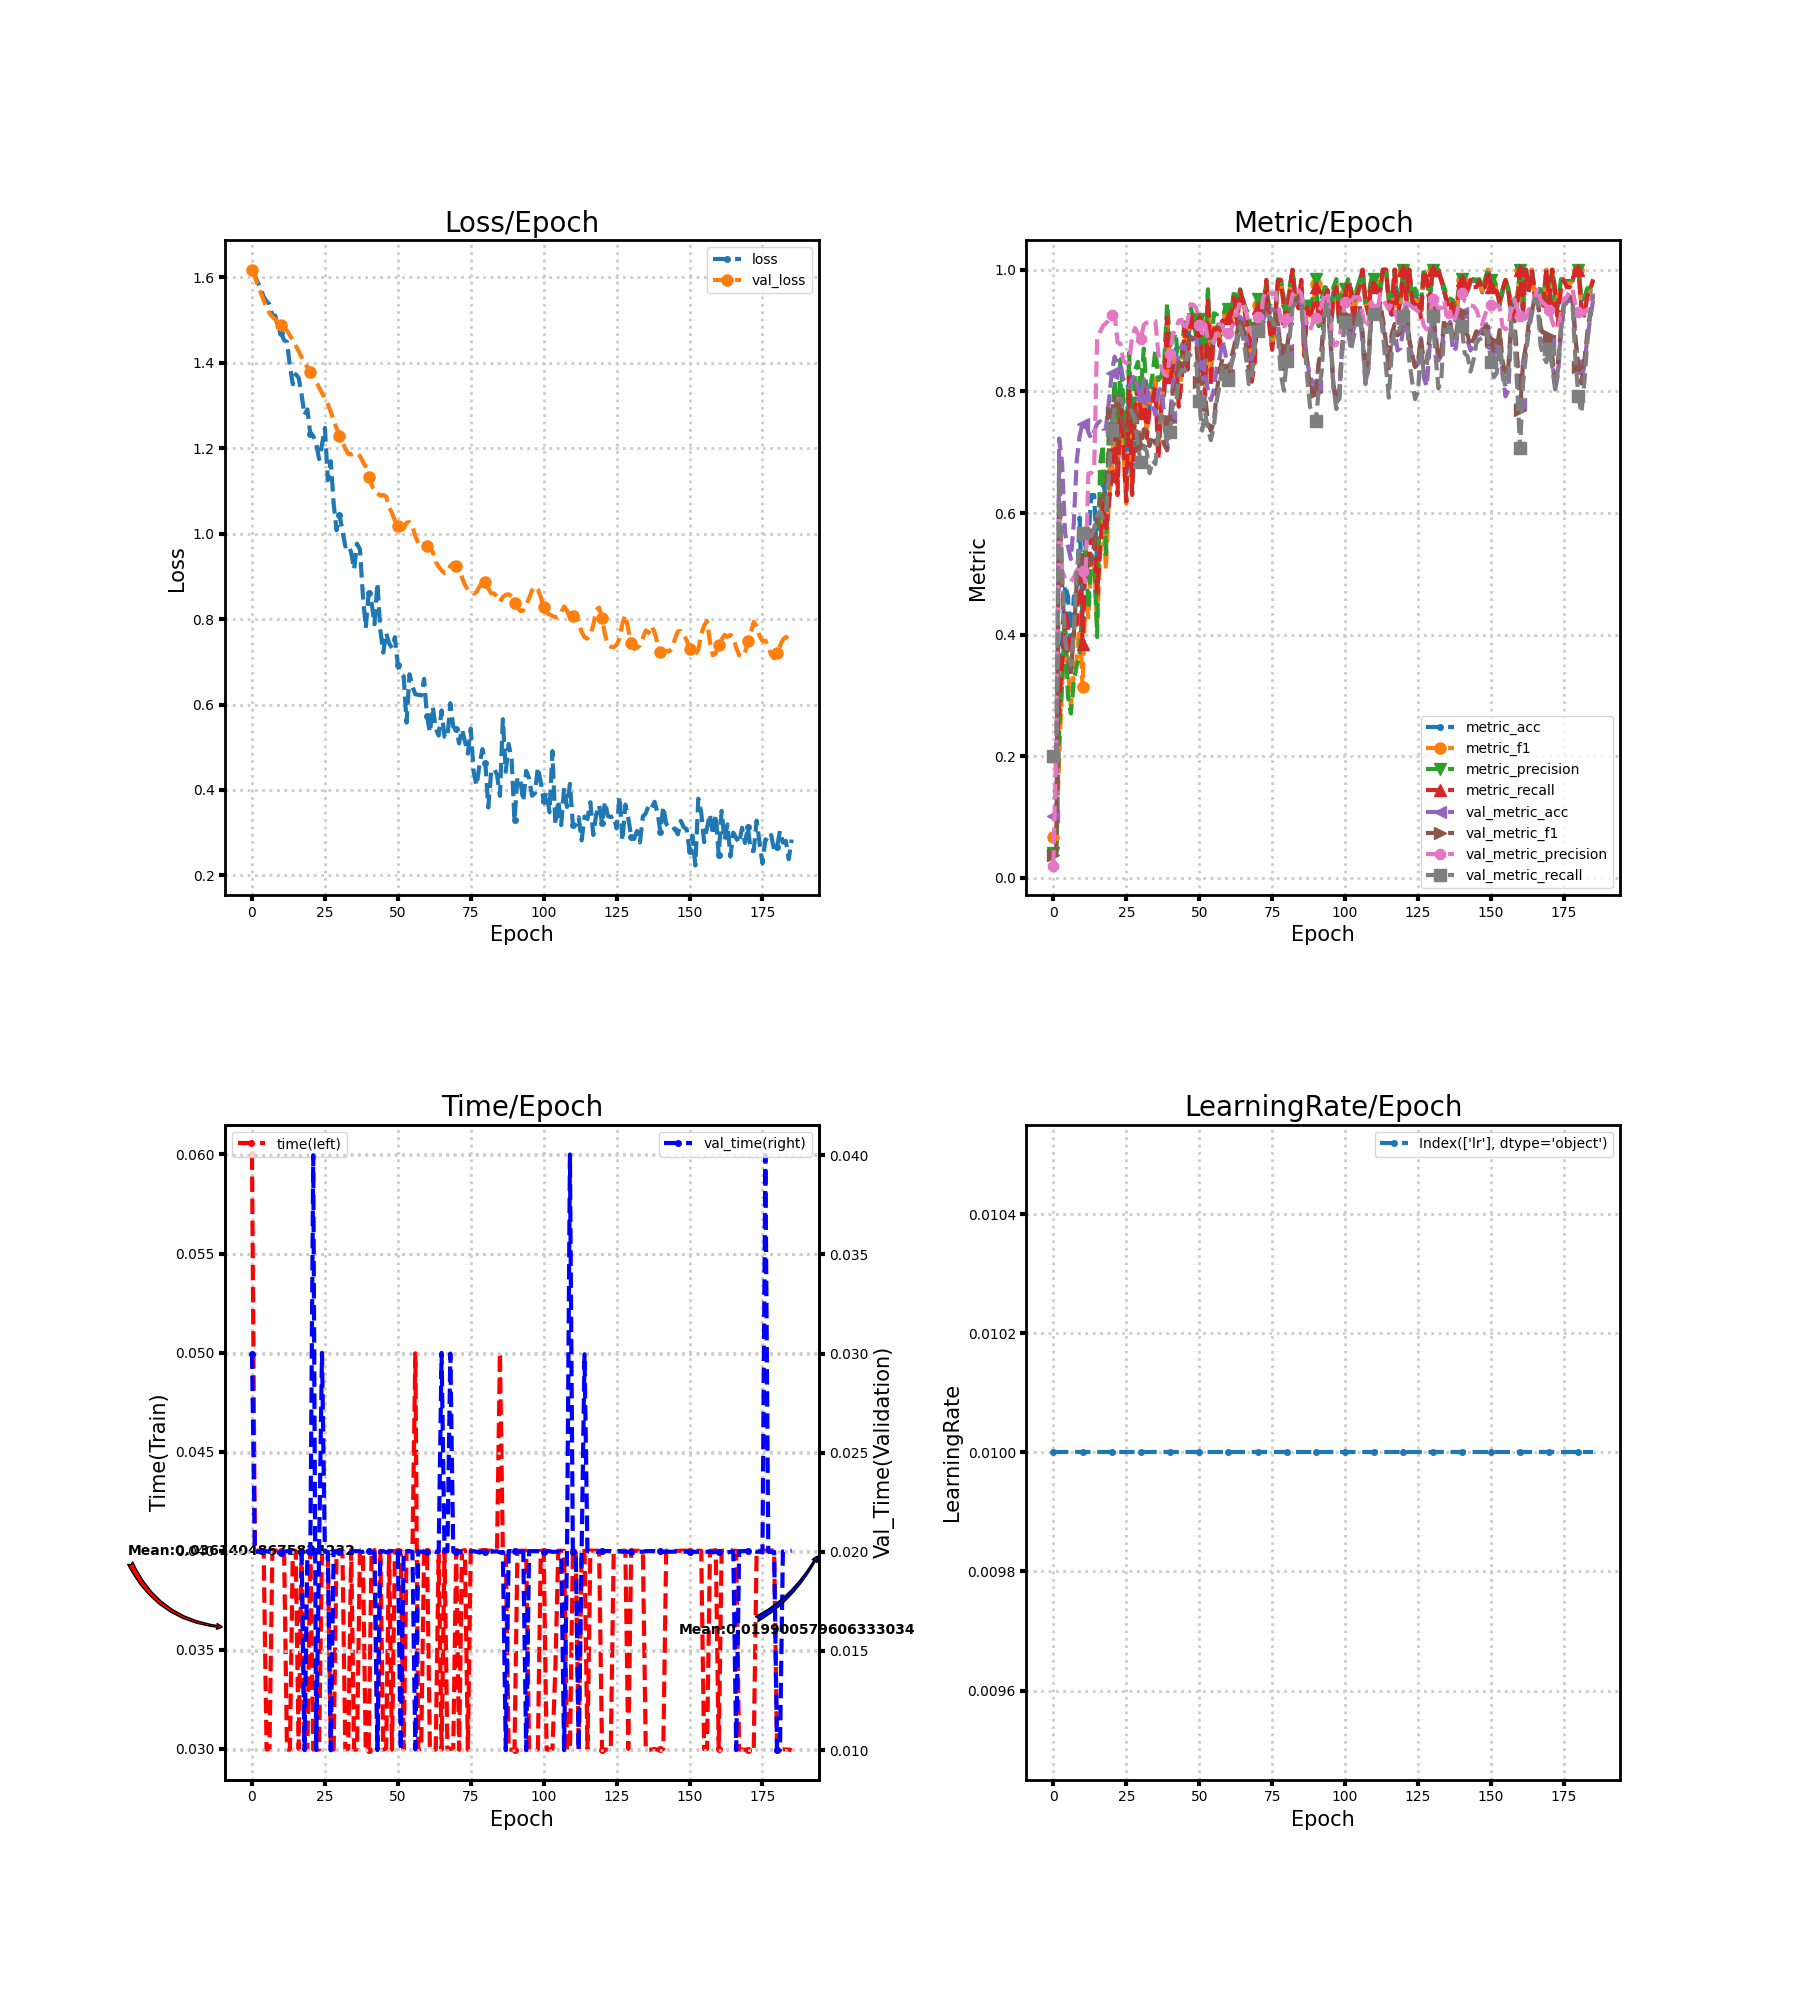

Source data for this figure (header and first rows):
loss, metric_acc, metric_f1, metric_precision, metric_recall, time, lr, val_loss, val_metric_acc, val_metric_f1, val_metric_precision, val_metric_recall, val_time
1.612, 0.2037, 0.06769, 0.04074, 0.2, 0.06, 0.01, 1.617, 0.102, 0.03704, 0.02041, 0.2, 0.03
1.603, 0.2037, 0.06769, 0.04074, 0.2, 0.04, 0.01, 1.6, 0.1041, 0.04141, 0.2204, 0.2022, 0.02
1.588, 0.2963, 0.1948, 0.2478, 0.2833, 0.04, 0.01, 1.581, 0.7224, 0.6139, 0.5953, 0.6791, 0.02
1.574, 0.3889, 0.3228, 0.3173, 0.3545, 0.04, 0.01, 1.564, 0.6816, 0.483, 0.5047, 0.5015, 0.02
1.554, 0.4815, 0.4141, 0.4301, 0.4409, 0.04, 0.01, 1.546, 0.5673, 0.3837, 0.4921, 0.3899, 0.02
1.544, 0.463, 0.3434, 0.2991, 0.4167, 0.02997, 0.01, 1.529, 0.5449, 0.3592, 0.4896, 0.3672, 0.02004
1.537, 0.3704, 0.2821, 0.2704, 0.3333, 0.03, 0.01, 1.516, 0.5245, 0.3391, 0.4874, 0.3493, 0.02
1.512, 0.463, 0.339, 0.3233, 0.4167, 0.04, 0.01, 1.508, 0.5837, 0.3979, 0.494, 0.4042, 0.02
1.51, 0.463, 0.3592, 0.3496, 0.4167, 0.04, 0.01, 1.501, 0.6857, 0.485, 0.5052, 0.5039, 0.02
1.478, 0.5926, 0.4283, 0.3648, 0.5333, 0.04, 0.01, 1.495, 0.7265, 0.5158, 0.5126, 0.5454, 0.01997
1.469, 0.4259, 0.3132, 0.4532, 0.3848, 0.04, 0.01, 1.489, 0.7469, 0.5275, 0.5046, 0.5679, 0.01996
1.453, 0.5741, 0.464, 0.5487, 0.5197, 0.04004, 0.01, 1.482, 0.749, 0.5237, 0.4867, 0.5742, 0.02
1.449, 0.5556, 0.4286, 0.4427, 0.5015, 0.02996, 0.01, 1.475, 0.7327, 0.5156, 0.6649, 0.5689, 0.02003
1.392, 0.6296, 0.5154, 0.5315, 0.5712, 0.02996, 0.01, 1.464, 0.7224, 0.5165, 0.6659, 0.5616, 0.02004
1.349, 0.6296, 0.5142, 0.5254, 0.5712, 0.03999, 0.01, 1.452, 0.7347, 0.5488, 0.6761, 0.5759, 0.02001
1.373, 0.5185, 0.4155, 0.3962, 0.4697, 0.04, 0.01, 1.44, 0.7469, 0.5929, 0.8866, 0.5957, 0.02
1.364, 0.5741, 0.5314, 0.6798, 0.5361, 0.03, 0.01, 1.427, 0.751, 0.6224, 0.8978, 0.6035, 0.02
1.326, 0.6481, 0.6212, 0.7127, 0.6162, 0.04, 0.01, 1.413, 0.7388, 0.6258, 0.9074, 0.5923, 0.02
1.278, 0.6296, 0.5066, 0.5279, 0.5697, 0.02997, 0.01, 1.4, 0.7388, 0.6392, 0.9123, 0.5982, 0.009997
1.291, 0.6481, 0.622, 0.7327, 0.6132, 0.02996, 0.01, 1.389, 0.7816, 0.7002, 0.9166, 0.6595, 0.02004
1.232, 0.6852, 0.6681, 0.7398, 0.6615, 0.04, 0.01, 1.379, 0.8306, 0.7643, 0.9262, 0.7359, 0.01999
1.229, 0.7778, 0.7572, 0.8169, 0.7494, 0.02996, 0.01, 1.367, 0.8571, 0.7903, 0.9276, 0.7753, 0.04
1.212, 0.6481, 0.6458, 0.7128, 0.6297, 0.02997, 0.01, 1.357, 0.8449, 0.7731, 0.8806, 0.7856, 0.01
1.174, 0.8148, 0.805, 0.8529, 0.7946, 0.02997, 0.01, 1.342, 0.8449, 0.7726, 0.8783, 0.7893, 0.01996
1.208, 0.7407, 0.7039, 0.7863, 0.7041, 0.04, 0.01, 1.329, 0.8184, 0.7428, 0.8503, 0.7746, 0.03003
1.247, 0.6481, 0.6154, 0.705, 0.6193, 0.04, 0.01, 1.318, 0.8102, 0.7409, 0.8468, 0.7741, 0.02
1.125, 0.8333, 0.8323, 0.8635, 0.8232, 0.04, 0.01, 1.303, 0.8061, 0.7465, 0.849, 0.7734, 0.02
1.17, 0.6481, 0.6388, 0.7073, 0.6297, 0.02997, 0.01, 1.285, 0.8204, 0.7775, 0.8902, 0.766, 0.009994
1.07, 0.7963, 0.7902, 0.8356, 0.7749, 0.02996, 0.01, 1.266, 0.8265, 0.7779, 0.9044, 0.7549, 0.02003
1.008, 0.8148, 0.8171, 0.8486, 0.805, 0.04, 0.01, 1.246, 0.8041, 0.7387, 0.8944, 0.709, 0.02001
1.044, 0.7593, 0.7722, 0.801, 0.7639, 0.03999, 0.01, 1.228, 0.7878, 0.7101, 0.8863, 0.6846, 0.02
1.008, 0.8148, 0.821, 0.8705, 0.8139, 0.04001, 0.01, 1.214, 0.8184, 0.7379, 0.9096, 0.7087, 0.01999
0.9698, 0.7407, 0.7305, 0.7943, 0.7234, 0.02997, 0.01, 1.199, 0.8122, 0.7351, 0.913, 0.7016, 0.02003
0.9746, 0.7778, 0.779, 0.8033, 0.7716, 0.03002, 0.01, 1.187, 0.7796, 0.7102, 0.9145, 0.6656, 0.02
0.9561, 0.7963, 0.7995, 0.8272, 0.7868, 0.04003, 0.01, 1.185, 0.7776, 0.7276, 0.9165, 0.6866, 0.01997
0.9162, 0.8148, 0.8217, 0.8692, 0.8065, 0.02997, 0.01, 1.19, 0.7612, 0.714, 0.9154, 0.6805, 0.02004
0.9765, 0.7222, 0.6943, 0.8186, 0.689, 0.02996, 0.01, 1.188, 0.8, 0.7237, 0.8606, 0.7336, 0.02003
0.9636, 0.7778, 0.7867, 0.825, 0.7716, 0.04001, 0.01, 1.182, 0.8061, 0.7295, 0.8393, 0.7621, 0.02
0.8577, 0.7963, 0.8075, 0.8468, 0.8032, 0.04, 0.01, 1.169, 0.7612, 0.7129, 0.8285, 0.7456, 0.02
0.7789, 0.9259, 0.9258, 0.9446, 0.9214, 0.02997, 0.01, 1.156, 0.7061, 0.703, 0.8256, 0.7167, 0.02004
0.8608, 0.8333, 0.8341, 0.8826, 0.8232, 0.02996, 0.01, 1.134, 0.7571, 0.751, 0.8612, 0.7338, 0.02003
0.8376, 0.8519, 0.8479, 0.89, 0.8383, 0.04, 0.01, 1.114, 0.8143, 0.8014, 0.8939, 0.781, 0.01997
0.7879, 0.8704, 0.8554, 0.8936, 0.8446, 0.04003, 0.01, 1.098, 0.8306, 0.8038, 0.902, 0.7766, 0.01997
0.8847, 0.7963, 0.7871, 0.836, 0.7749, 0.03, 0.01, 1.094, 0.8592, 0.8455, 0.9163, 0.8236, 0.01
0.7744, 0.8333, 0.8302, 0.8594, 0.8201, 0.04, 0.01, 1.089, 0.8755, 0.8547, 0.9179, 0.8362, 0.02
0.7215, 0.9074, 0.9076, 0.9185, 0.9048, 0.02996, 0.01, 1.09, 0.8694, 0.8438, 0.8993, 0.8329, 0.02004
0.7675, 0.8704, 0.8408, 0.9067, 0.8357, 0.03002, 0.01, 1.087, 0.8837, 0.8765, 0.9138, 0.8646, 0.01998
0.7435, 0.9259, 0.9317, 0.939, 0.9333, 0.04, 0.01, 1.063, 0.8816, 0.8903, 0.9433, 0.8592, 0.02
0.7321, 0.9074, 0.9086, 0.9205, 0.9017, 0.02996, 0.01, 1.048, 0.8878, 0.8857, 0.9426, 0.856, 0.02004
0.7576, 0.8889, 0.8859, 0.8876, 0.8881, 0.04, 0.01, 1.031, 0.8857, 0.8759, 0.9368, 0.846, 0.02
0.6919, 0.9074, 0.9143, 0.9185, 0.9167, 0.04, 0.01, 1.017, 0.8429, 0.816, 0.9089, 0.784, 0.02
0.6714, 0.8333, 0.8424, 0.8859, 0.8439, 0.04, 0.01, 1.01, 0.8122, 0.7662, 0.8959, 0.7357, 0.009997
0.6662, 0.8148, 0.8046, 0.8499, 0.7931, 0.02996, 0.01, 1.011, 0.8306, 0.7937, 0.9107, 0.766, 0.02003
0.5576, 0.963, 0.9592, 0.9679, 0.9548, 0.03997, 0.01, 1.026, 0.802, 0.7484, 0.8842, 0.7374, 0.02003
0.6708, 0.8333, 0.8171, 0.8571, 0.8082, 0.03996, 0.01, 1.027, 0.7857, 0.735, 0.887, 0.72, 0.02003
0.6427, 0.9074, 0.9098, 0.9286, 0.9017, 0.04, 0.01, 1.017, 0.802, 0.7497, 0.8796, 0.7411, 0.02
0.6238, 0.9074, 0.9097, 0.9264, 0.9048, 0.04997, 0.01, 0.9938, 0.8388, 0.7989, 0.8981, 0.7843, 0.01003
0.6228, 0.8889, 0.8832, 0.9026, 0.8747, 0.02997, 0.01, 0.9782, 0.8551, 0.8345, 0.9107, 0.8107, 0.02003
0.6212, 0.9074, 0.9149, 0.9172, 0.9167, 0.03001, 0.01, 0.9727, 0.8837, 0.8543, 0.9086, 0.8443, 0.02
0.6601, 0.9259, 0.9178, 0.9407, 0.908, 0.04, 0.01, 0.9749, 0.8612, 0.8376, 0.8853, 0.8356, 0.02
... 126 more rows
